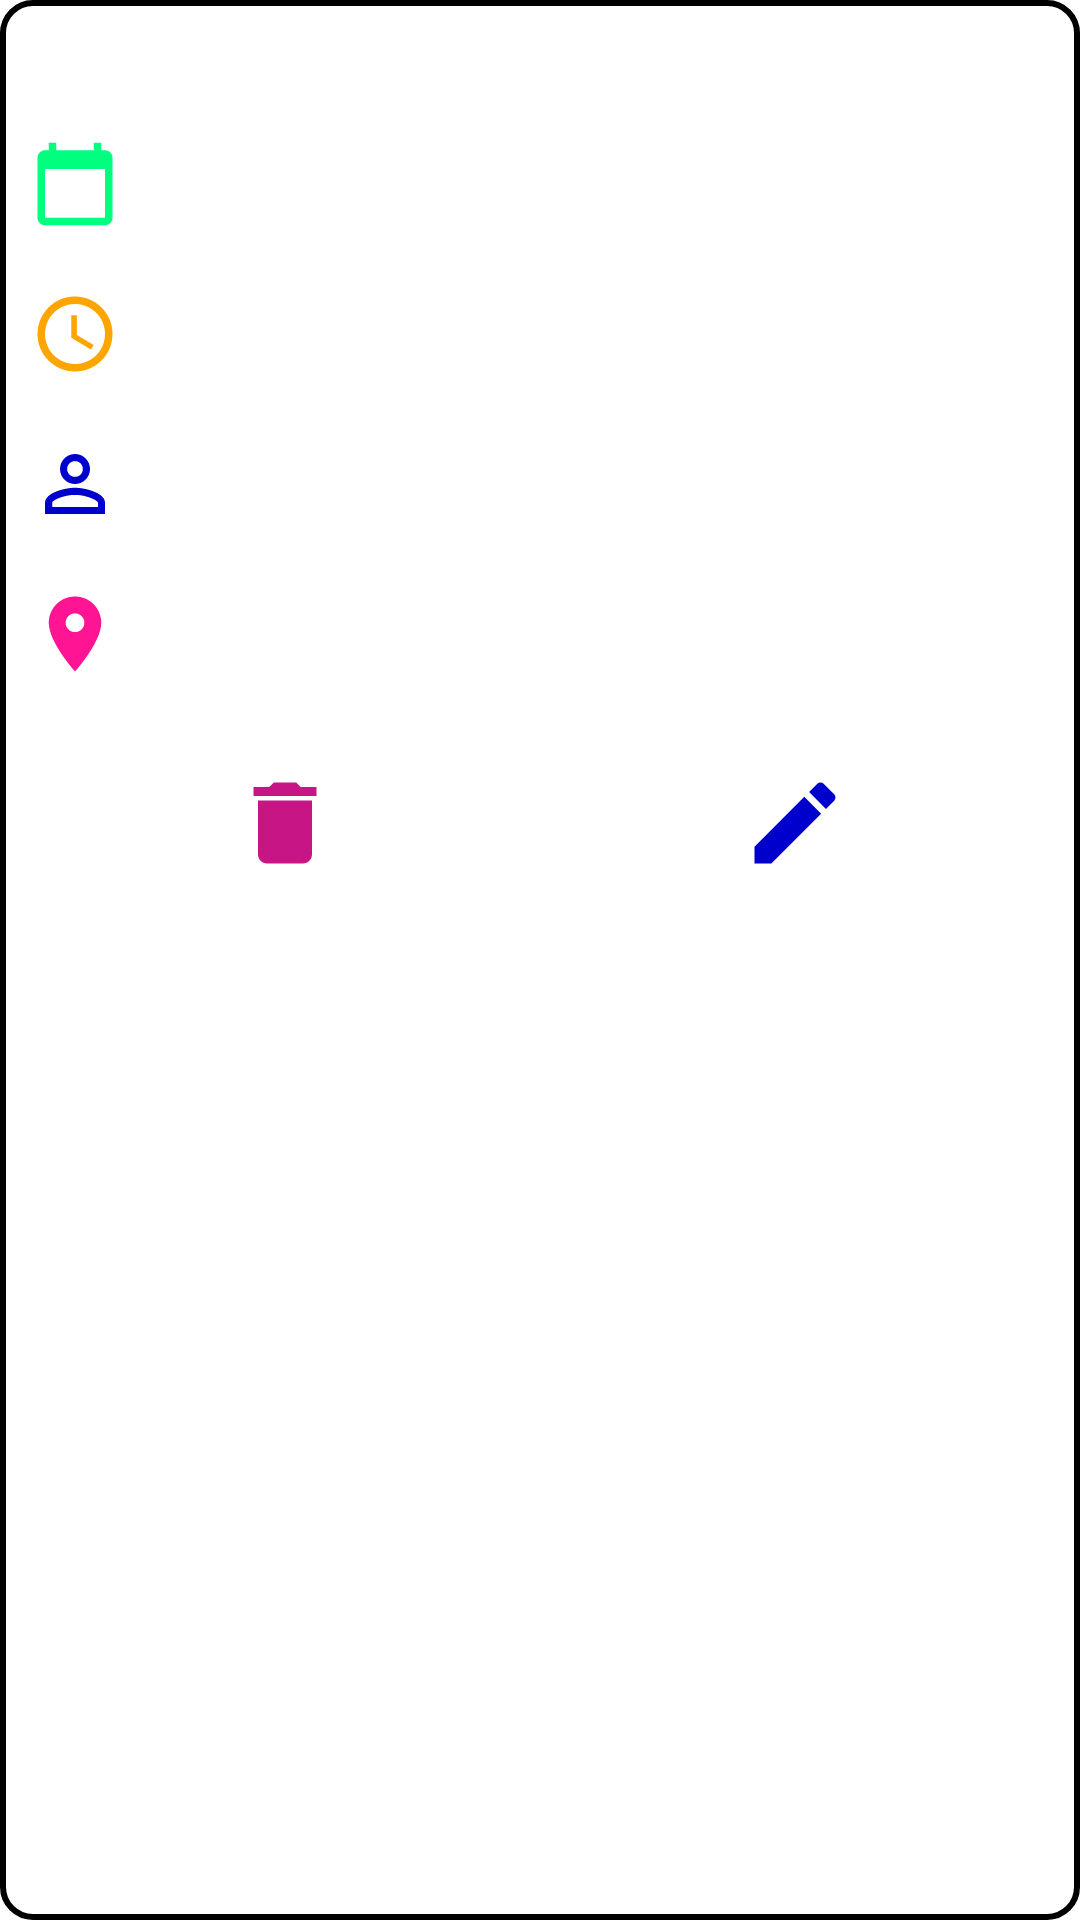

Layout XML and referenced resources for this Android screen:
<!-- AndroidManifest.xml: application theme Theme.Tourbillon -->
<!-- res/layout/class_detail.xml -->
<?xml version="1.0" encoding="utf-8"?>
<LinearLayout  xmlns:android="http://schemas.android.com/apk/res/android"
    xmlns:app="http://schemas.android.com/apk/res-auto"
    android:layout_width="300dp"
    android:layout_height="match_parent"
    android:background="@drawable/bg_round_corner"
    android:orientation="vertical">


    <TextView
        android:id="@+id/TextView_classDetail_ClassName"
        android:layout_width="match_parent"
        android:layout_height="wrap_content"
        android:textSize="12sp"
        android:layout_margin="10dp"/>

    <TextView
        android:id="@+id/TextView_classDetail_Week"
        android:layout_width="match_parent"
        android:layout_height="wrap_content"
        android:textSize="18sp"
        app:drawableLeftCompat="@drawable/ic_baseline_calendar_today_24"
        android:drawablePadding="10dp"
        android:layout_margin="10dp"/>

    <TextView
        android:id="@+id/TextView_classDetail_Time"
        android:layout_width="match_parent"
        android:layout_height="wrap_content"
        android:textSize="18sp"
        app:drawableLeftCompat="@drawable/ic_baseline_access_time_24"
        android:drawablePadding="10dp"
        android:layout_margin="10dp"/>

    <TextView
        android:id="@+id/TextView_classDetail_Teacher"
        android:layout_width="match_parent"
        android:layout_height="wrap_content"
        android:textSize="18sp"
        app:drawableLeftCompat="@drawable/ic_baseline_perm_identity_24"
        android:drawablePadding="10dp"
        android:layout_margin="10dp"/>

    <TextView
        android:id="@+id/TextView_classDetail_location"
        android:layout_width="match_parent"
        android:layout_height="wrap_content"
        android:textSize="18sp"
        app:drawableLeftCompat="@drawable/ic_baseline_location_on_24"
        android:drawablePadding="10dp"
        android:layout_margin="10dp"/>

    <LinearLayout
        android:layout_width="match_parent"
        android:layout_height="wrap_content"
        android:orientation="horizontal"
        android:layout_marginVertical="20dp"
        android:layout_marginHorizontal="10dp">

        <ImageButton
            android:id="@+id/button_classDetail_delete"
            android:layout_width="0dp"
            android:layout_height="wrap_content"
            android:layout_weight="1"
            android:background="@color/white"
            android:src="@drawable/ic_baseline_delete_24" />

        <ImageButton
            android:id="@+id/button_classDetail_edit"
            android:layout_width="0dp"
            android:layout_height="wrap_content"
            android:layout_weight="1"
            android:background="@color/white"
            android:src="@drawable/ic_baseline_create_24" />
    </LinearLayout>

</LinearLayout>
<!-- resources referenced by this layout -->
<resources>
  <color name="white">#FFFFFFFF</color>
  <!-- drawable bg_round_corner (drawable) -->
  <?xml version="1.0" encoding="utf-8"?>
  <shape xmlns:android="http://schemas.android.com/apk/res/android"
      >
      <stroke android:width="2dp" android:color="#FF000000" />
      <corners android:radius="10dp" />
  </shape>
  <!-- drawable ic_baseline_access_time_24 (drawable) -->
  <vector android:height="30dp" android:tint="#FFA500"
      android:viewportHeight="24" android:viewportWidth="24"
      android:width="30dp" xmlns:android="http://schemas.android.com/apk/res/android">
      <path android:fillColor="@android:color/white" android:pathData="M11.99,2C6.47,2 2,6.48 2,12s4.47,10 9.99,10C17.52,22 22,17.52 22,12S17.52,2 11.99,2zM12,20c-4.42,0 -8,-3.58 -8,-8s3.58,-8 8,-8 8,3.58 8,8 -3.58,8 -8,8z"/>
      <path android:fillColor="@android:color/white" android:pathData="M12.5,7H11v6l5.25,3.15 0.75,-1.23 -4.5,-2.67z"/>
  </vector>
  <!-- drawable ic_baseline_calendar_today_24 (drawable) -->
  <vector xmlns:android="http://schemas.android.com/apk/res/android"
      android:width="30dp"
      android:height="30dp"
      android:viewportWidth="24"
      android:viewportHeight="24"
      android:tint="#FF00FF7F">
    <path
        android:fillColor="@android:color/white"
        android:pathData="M20,3h-1L19,1h-2v2L7,3L7,1L5,1v2L4,3c-1.1,0 -2,0.9 -2,2v16c0,1.1 0.9,2 2,2h16c1.1,0 2,-0.9 2,-2L22,5c0,-1.1 -0.9,-2 -2,-2zM20,21L4,21L4,8h16v13z"/>
  </vector>
  <!-- drawable ic_baseline_create_24 (drawable) -->
  <vector android:height="36dp" android:tint="#0000CD"
      android:viewportHeight="24" android:viewportWidth="24"
      android:width="36dp" xmlns:android="http://schemas.android.com/apk/res/android">
      <path android:fillColor="@android:color/white" android:pathData="M3,17.25V21h3.75L17.81,9.94l-3.75,-3.75L3,17.25zM20.71,7.04c0.39,-0.39 0.39,-1.02 0,-1.41l-2.34,-2.34c-0.39,-0.39 -1.02,-0.39 -1.41,0l-1.83,1.83 3.75,3.75 1.83,-1.83z"/>
  </vector>
  <!-- drawable ic_baseline_delete_24 (drawable) -->
  <vector android:height="36dp" android:tint="#C71585"
      android:viewportHeight="24" android:viewportWidth="24"
      android:width="36dp" xmlns:android="http://schemas.android.com/apk/res/android">
      <path android:fillColor="@android:color/white" android:pathData="M6,19c0,1.1 0.9,2 2,2h8c1.1,0 2,-0.9 2,-2V7H6v12zM19,4h-3.5l-1,-1h-5l-1,1H5v2h14V4z"/>
  </vector>
  <!-- drawable ic_baseline_location_on_24 (drawable) -->
  <vector android:height="30dp" android:tint="#FF1493"
      android:viewportHeight="24" android:viewportWidth="24"
      android:width="30dp" xmlns:android="http://schemas.android.com/apk/res/android">
      <path android:fillColor="@android:color/white" android:pathData="M12,2C8.13,2 5,5.13 5,9c0,5.25 7,13 7,13s7,-7.75 7,-13c0,-3.87 -3.13,-7 -7,-7zM12,11.5c-1.38,0 -2.5,-1.12 -2.5,-2.5s1.12,-2.5 2.5,-2.5 2.5,1.12 2.5,2.5 -1.12,2.5 -2.5,2.5z"/>
  </vector>
  <style name="Theme.Tourbillon" parent="Theme.MaterialComponents.DayNight.NoActionBar">
          
          <item name="colorPrimary">@color/purple_500</item>
          <item name="colorPrimaryVariant">@color/purple_700</item>
          <item name="colorOnPrimary">@color/white</item>
          
          <item name="colorSecondary">@color/teal_200</item>
          <item name="colorSecondaryVariant">@color/teal_700</item>
          <item name="colorOnSecondary">@color/black</item>
          
          <item name="android:statusBarColor" tools:targetApi="l">?attr/colorPrimaryVariant</item>
          
      </style>
  <color name="purple_500">#FF6200EE</color>
  <color name="purple_700">#FF3700B3</color>
  <color name="teal_200">#FF03DAC5</color>
  <color name="teal_700">#FF018786</color>
  <color name="black">#FF000000</color>
</resources>
